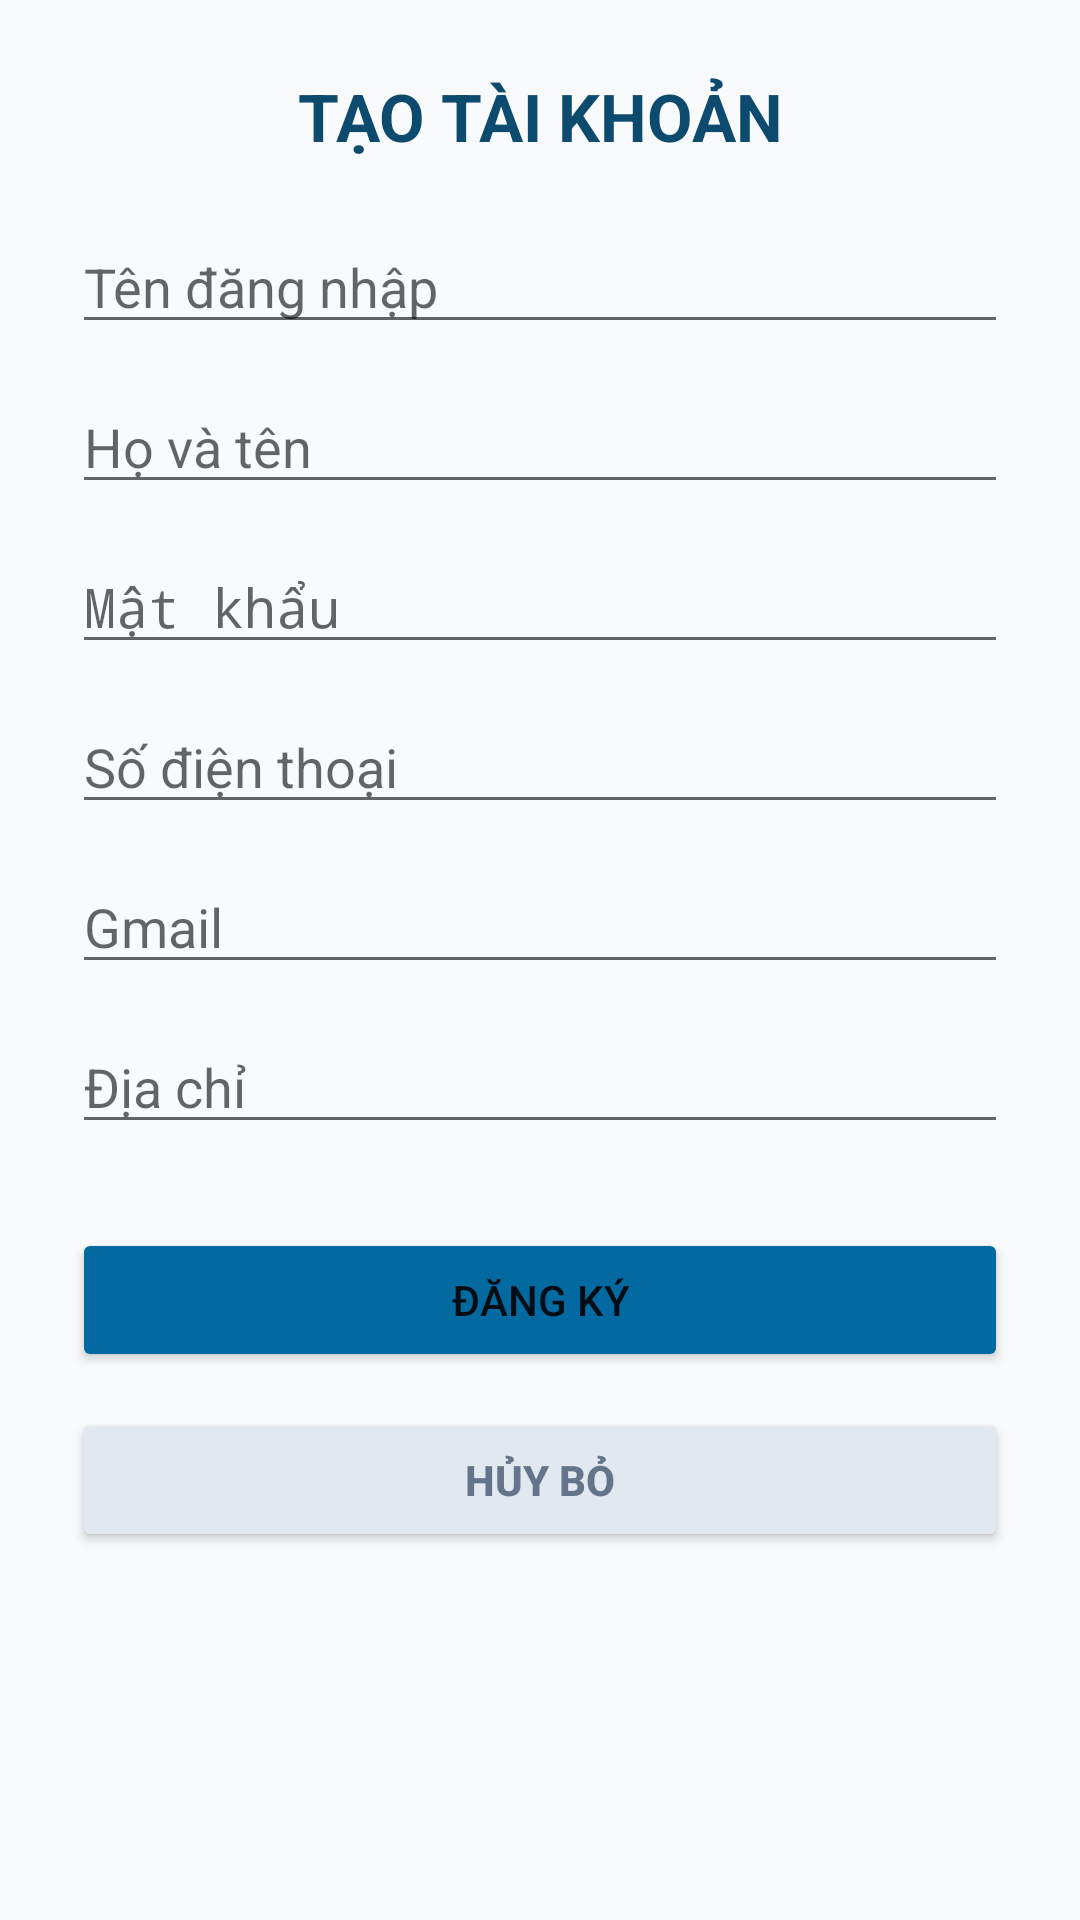

Layout XML and referenced resources for this Android screen:
<!-- AndroidManifest.xml: activity theme Theme.AppCompat.Light.NoActionBar -->
<!-- res/layout/activity_register.xml -->
<?xml version="1.0" encoding="utf-8"?>
<ScrollView xmlns:android="http://schemas.android.com/apk/res/android"
    xmlns:app="http://schemas.android.com/apk/res-auto"
    android:layout_width="match_parent"
    android:layout_height="match_parent"
    android:fillViewport="true"
    android:background="@color/gray_background">

    <androidx.constraintlayout.widget.ConstraintLayout
        android:layout_width="match_parent"
        android:layout_height="wrap_content"
        android:padding="24dp">

        <TextView
            android:id="@+id/txtRegTitle"
            android:layout_width="wrap_content"
            android:layout_height="wrap_content"
            android:text="TẠO TÀI KHOẢN"
            android:textColor="@color/primary_dark"
            android:textSize="22sp"
            android:textStyle="bold"
            app:layout_constraintEnd_toEndOf="parent"
            app:layout_constraintStart_toStartOf="parent"
            app:layout_constraintTop_toTopOf="parent" />

        <EditText
            android:id="@+id/regUsername"
            android:layout_width="match_parent"
            android:layout_height="wrap_content"
            android:layout_marginTop="20dp"
            android:hint="Tên đăng nhập"
            app:layout_constraintTop_toBottomOf="@id/txtRegTitle"/>

        <EditText
            android:id="@+id/regFullName"
            android:layout_width="match_parent"
            android:layout_height="wrap_content"
            android:layout_marginTop="12dp"
            android:hint="Họ và tên"
            app:layout_constraintTop_toBottomOf="@id/regUsername"/>

        <EditText
            android:id="@+id/regPassword"
            android:layout_width="match_parent"
            android:layout_height="wrap_content"
            android:layout_marginTop="12dp"
            android:hint="Mật khẩu"
            android:inputType="textPassword"
            app:layout_constraintTop_toBottomOf="@id/regFullName"/>

        <EditText
            android:id="@+id/regPhone"
            android:layout_width="match_parent"
            android:layout_height="wrap_content"
            android:layout_marginTop="12dp"
            android:hint="Số điện thoại"
            android:inputType="phone"
            app:layout_constraintTop_toBottomOf="@id/regPassword"/>

        <EditText
            android:id="@+id/regEmail"
            android:layout_width="match_parent"
            android:layout_height="wrap_content"
            android:layout_marginTop="12dp"
            android:hint="Gmail"
            android:inputType="textEmailAddress"
            app:layout_constraintTop_toBottomOf="@id/regPhone"/>

        <EditText
            android:id="@+id/regAddress"
            android:layout_width="match_parent"
            android:layout_height="wrap_content"
            android:layout_marginTop="12dp"
            android:hint="Địa chỉ"
            app:layout_constraintTop_toBottomOf="@id/regEmail"/>

        <Button
            android:id="@+id/btnSubmitRegister"
            android:layout_width="match_parent"
            android:layout_height="wrap_content"
            android:layout_marginTop="28dp"
            android:backgroundTint="@color/primary_color"
            android:text="ĐĂNG KÝ"
            app:layout_constraintTop_toBottomOf="@id/regAddress" />

        <Button
            android:id="@+id/btnRegisterCancel"
            android:layout_width="match_parent"
            android:layout_height="48dp"
            android:layout_marginTop="12dp"
            android:text="HỦY BỎ"
            android:textStyle="bold"
            android:textColor="@color/text_muted"
            android:backgroundTint="#E2E8F0"
            app:layout_constraintTop_toBottomOf="@id/btnSubmitRegister"
            app:layout_constraintStart_toStartOf="parent"
            app:layout_constraintEnd_toEndOf="parent" />

    </androidx.constraintlayout.widget.ConstraintLayout>
</ScrollView>
<!-- resources referenced by this layout -->
<resources>
  <color name="gray_background">#F8FAFC</color>
  <color name="primary_color">#0369A1</color>
  <color name="primary_dark">#0c4a6e</color>
  <color name="text_muted">#64748B</color>
</resources>
